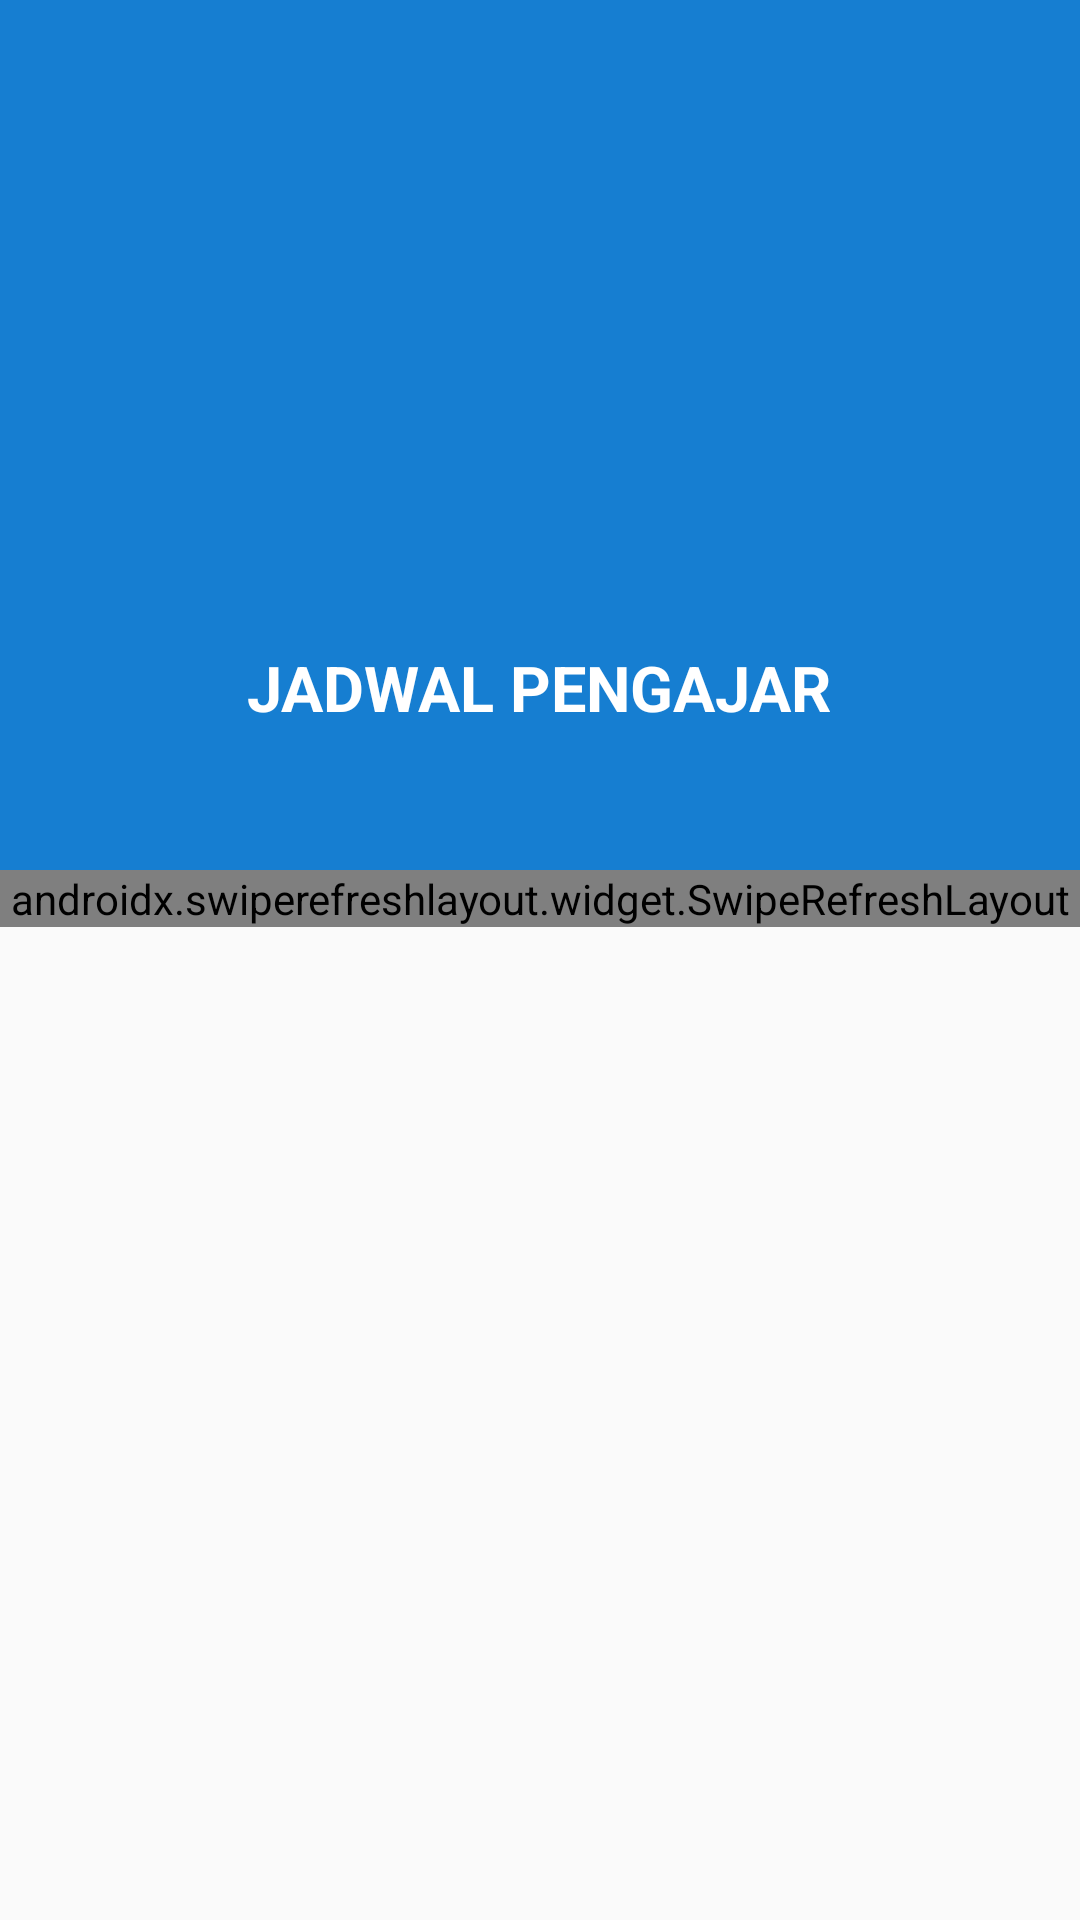

Produce the Android XML layout that renders to this screen, including the resource entries it uses.
<!-- AndroidManifest.xml: application theme AppTheme -->
<!-- res/layout/fragment_jadwal.xml -->
<?xml version="1.0" encoding="utf-8"?>
<androidx.coordinatorlayout.widget.CoordinatorLayout
    xmlns:android="http://schemas.android.com/apk/res/android"
    xmlns:app="http://schemas.android.com/apk/res-auto"
    xmlns:tools="http://schemas.android.com/tools"
    android:layout_width="match_parent"
    android:layout_height="match_parent"
    tools:context=".activity.jadprib.JadwalFragment">

    <com.google.android.material.appbar.AppBarLayout
        android:layout_width="match_parent"
        android:layout_height="wrap_content">

        <com.google.android.material.appbar.CollapsingToolbarLayout
            android:layout_width="match_parent"
            android:layout_height="wrap_content"
            android:fitsSystemWindows="true"
            app:contentScrim="@color/blue_theme"
            app:expandedTitleTextAppearance="@android:color/transparent"
            app:layout_scrollFlags="scroll|exitUntilCollapsed">

            <LinearLayout
                android:layout_width="match_parent"
                android:layout_height="290dp"
                android:background="@color/blue_theme"
                android:orientation="vertical"
                >

                <ImageView
                    android:layout_width="150dp"
                    android:layout_height="150dp"
                    android:layout_gravity="center_horizontal"
                    android:layout_marginTop="35dp"
                    android:src="@drawable/ngajar"
                    android:tint="@color/color_white"/>

                <TextView
                    android:id="@+id/welcomeText"
                    android:layout_width="wrap_content"
                    android:layout_height="wrap_content"
                    android:layout_gravity="center_horizontal"
                    android:layout_marginTop="30dp"
                    android:text="JADWAL PENGAJAR"
                    android:textColor="#ffff"
                    android:textSize="21sp"
                    android:textStyle="bold" />

            </LinearLayout>
        </com.google.android.material.appbar.CollapsingToolbarLayout>
    </com.google.android.material.appbar.AppBarLayout>

    <androidx.swiperefreshlayout.widget.SwipeRefreshLayout
        android:id="@+id/swipe_refresh_layout"
        android:layout_width="match_parent"
        android:layout_height="wrap_content"
        android:clipToPadding="false"
        app:layout_behavior="@string/appbar_scrolling_view_behavior">

        <androidx.recyclerview.widget.RecyclerView
            android:id="@+id/list_jadwal"
            android:layout_width="match_parent"
            android:layout_height="match_parent"
            android:scrollbars="vertical"
            tools:listitem="@layout/item_jadwal_pribadi" />

    </androidx.swiperefreshlayout.widget.SwipeRefreshLayout>



</androidx.coordinatorlayout.widget.CoordinatorLayout>
<!-- res/layout/item_jadwal_pribadi.xml (included above) -->
<?xml version="1.0" encoding="utf-8"?>
<androidx.cardview.widget.CardView xmlns:android="http://schemas.android.com/apk/res/android"
    xmlns:app="http://schemas.android.com/apk/res-auto"
    xmlns:tools="http://schemas.android.com/tools"
    android:id="@+id/list_kompformjadwal"
    android:layout_width="match_parent"
    android:layout_height="wrap_content"
    android:layout_marginLeft="10dp"
    android:layout_marginTop="5dp"
    android:layout_marginRight="10dp"
    android:layout_marginBottom="5dp"
    android:background="?android:attr/selectableItemBackground"
    android:clickable="true"
    android:focusable="true"
    android:orientation="vertical">

    <ImageView
        android:layout_width="match_parent"
        android:layout_height="2dp"
        android:background="@color/blue_theme" />

    <LinearLayout
        android:layout_width="match_parent"
        android:layout_height="wrap_content"
        android:layout_marginLeft="7dp"
        android:layout_marginTop="7dp"
        android:layout_marginRight="7dp"
        android:layout_marginBottom="7dp"
        android:layout_weight="1"
        android:orientation="vertical">

        
            
            
            
            
            

        <TextView
            android:id="@+id/namaPengajar"
            android:layout_width="wrap_content"
            android:layout_height="wrap_content"
            android:text="NAMA PENGAJAR"
            android:textColor="#000" />

        <TextView
            android:id="@+id/namaDiklat"
            android:layout_width="match_parent"
            android:layout_height="wrap_content"
            android:text="NAMA DIKLAT"
            android:textColor="@color/cardview_dark_background"
            android:textSize="18sp"
            android:textStyle="bold" />

        <TextView
            android:id="@+id/materiDiklat"
            android:layout_width="match_parent"
            android:layout_height="wrap_content"
            android:text="MATERI DIKLAT"
            android:textColor="@color/cardview_dark_background"
            android:textSize="16sp"
            android:textStyle="bold" />

        <LinearLayout
            android:layout_width="match_parent"
            android:layout_height="wrap_content">

            <TextView
                android:id="@+id/jamMengajar"
                android:layout_width="wrap_content"
                android:layout_height="wrap_content"
                android:text="Jam Mulai"
                android:textColor="@color/blue_theme"
                android:textSize="13sp"
                android:textStyle="bold" />

            <TextView
                android:layout_width="wrap_content"
                android:layout_height="wrap_content"
                android:layout_marginLeft="10dp"
                android:layout_marginRight="10dp"
                android:text=" - "
                android:textColor="@color/blue_theme"
                android:textSize="13sp"
                android:textStyle="bold" />

            <TextView
                android:id="@+id/jam_selesai"
                android:layout_width="wrap_content"
                android:layout_height="wrap_content"
                android:text="Jam Selesai"
                android:textColor="@color/blue_theme"
                android:textSize="13sp"
                android:textStyle="bold" />

        </LinearLayout>

        <RelativeLayout
            android:layout_width="wrap_content"
            android:layout_height="wrap_content">

            <TextView
                android:id="@+id/tanggal"
                android:layout_width="wrap_content"
                android:layout_height="wrap_content"
                android:layout_alignParentRight="true"
                android:text="TANGGAL"
                android:textColor="@color/cardview_dark_background" />


        </RelativeLayout>

    </LinearLayout>

</androidx.cardview.widget.CardView>
<!-- resources referenced by this layout -->
<resources>
  <color name="blue_theme">#167ED1</color>
  <color name="color_white">#ffffff</color>
  <style name="AppTheme" parent="Theme.AppCompat.Light.NoActionBar">
          
          <item name="colorPrimary">@color/colorPrimary</item>
          <item name="colorPrimaryDark">@color/colorPrimaryDark</item>
          <item name="colorAccent">@color/colorAccent</item>
          <item name="android:windowFullscreen">true</item>
      </style>
  <color name="colorPrimary">#3F51B5</color>
  <color name="colorPrimaryDark">#303F9F</color>
  <color name="colorAccent">#ff563f</color>
</resources>
